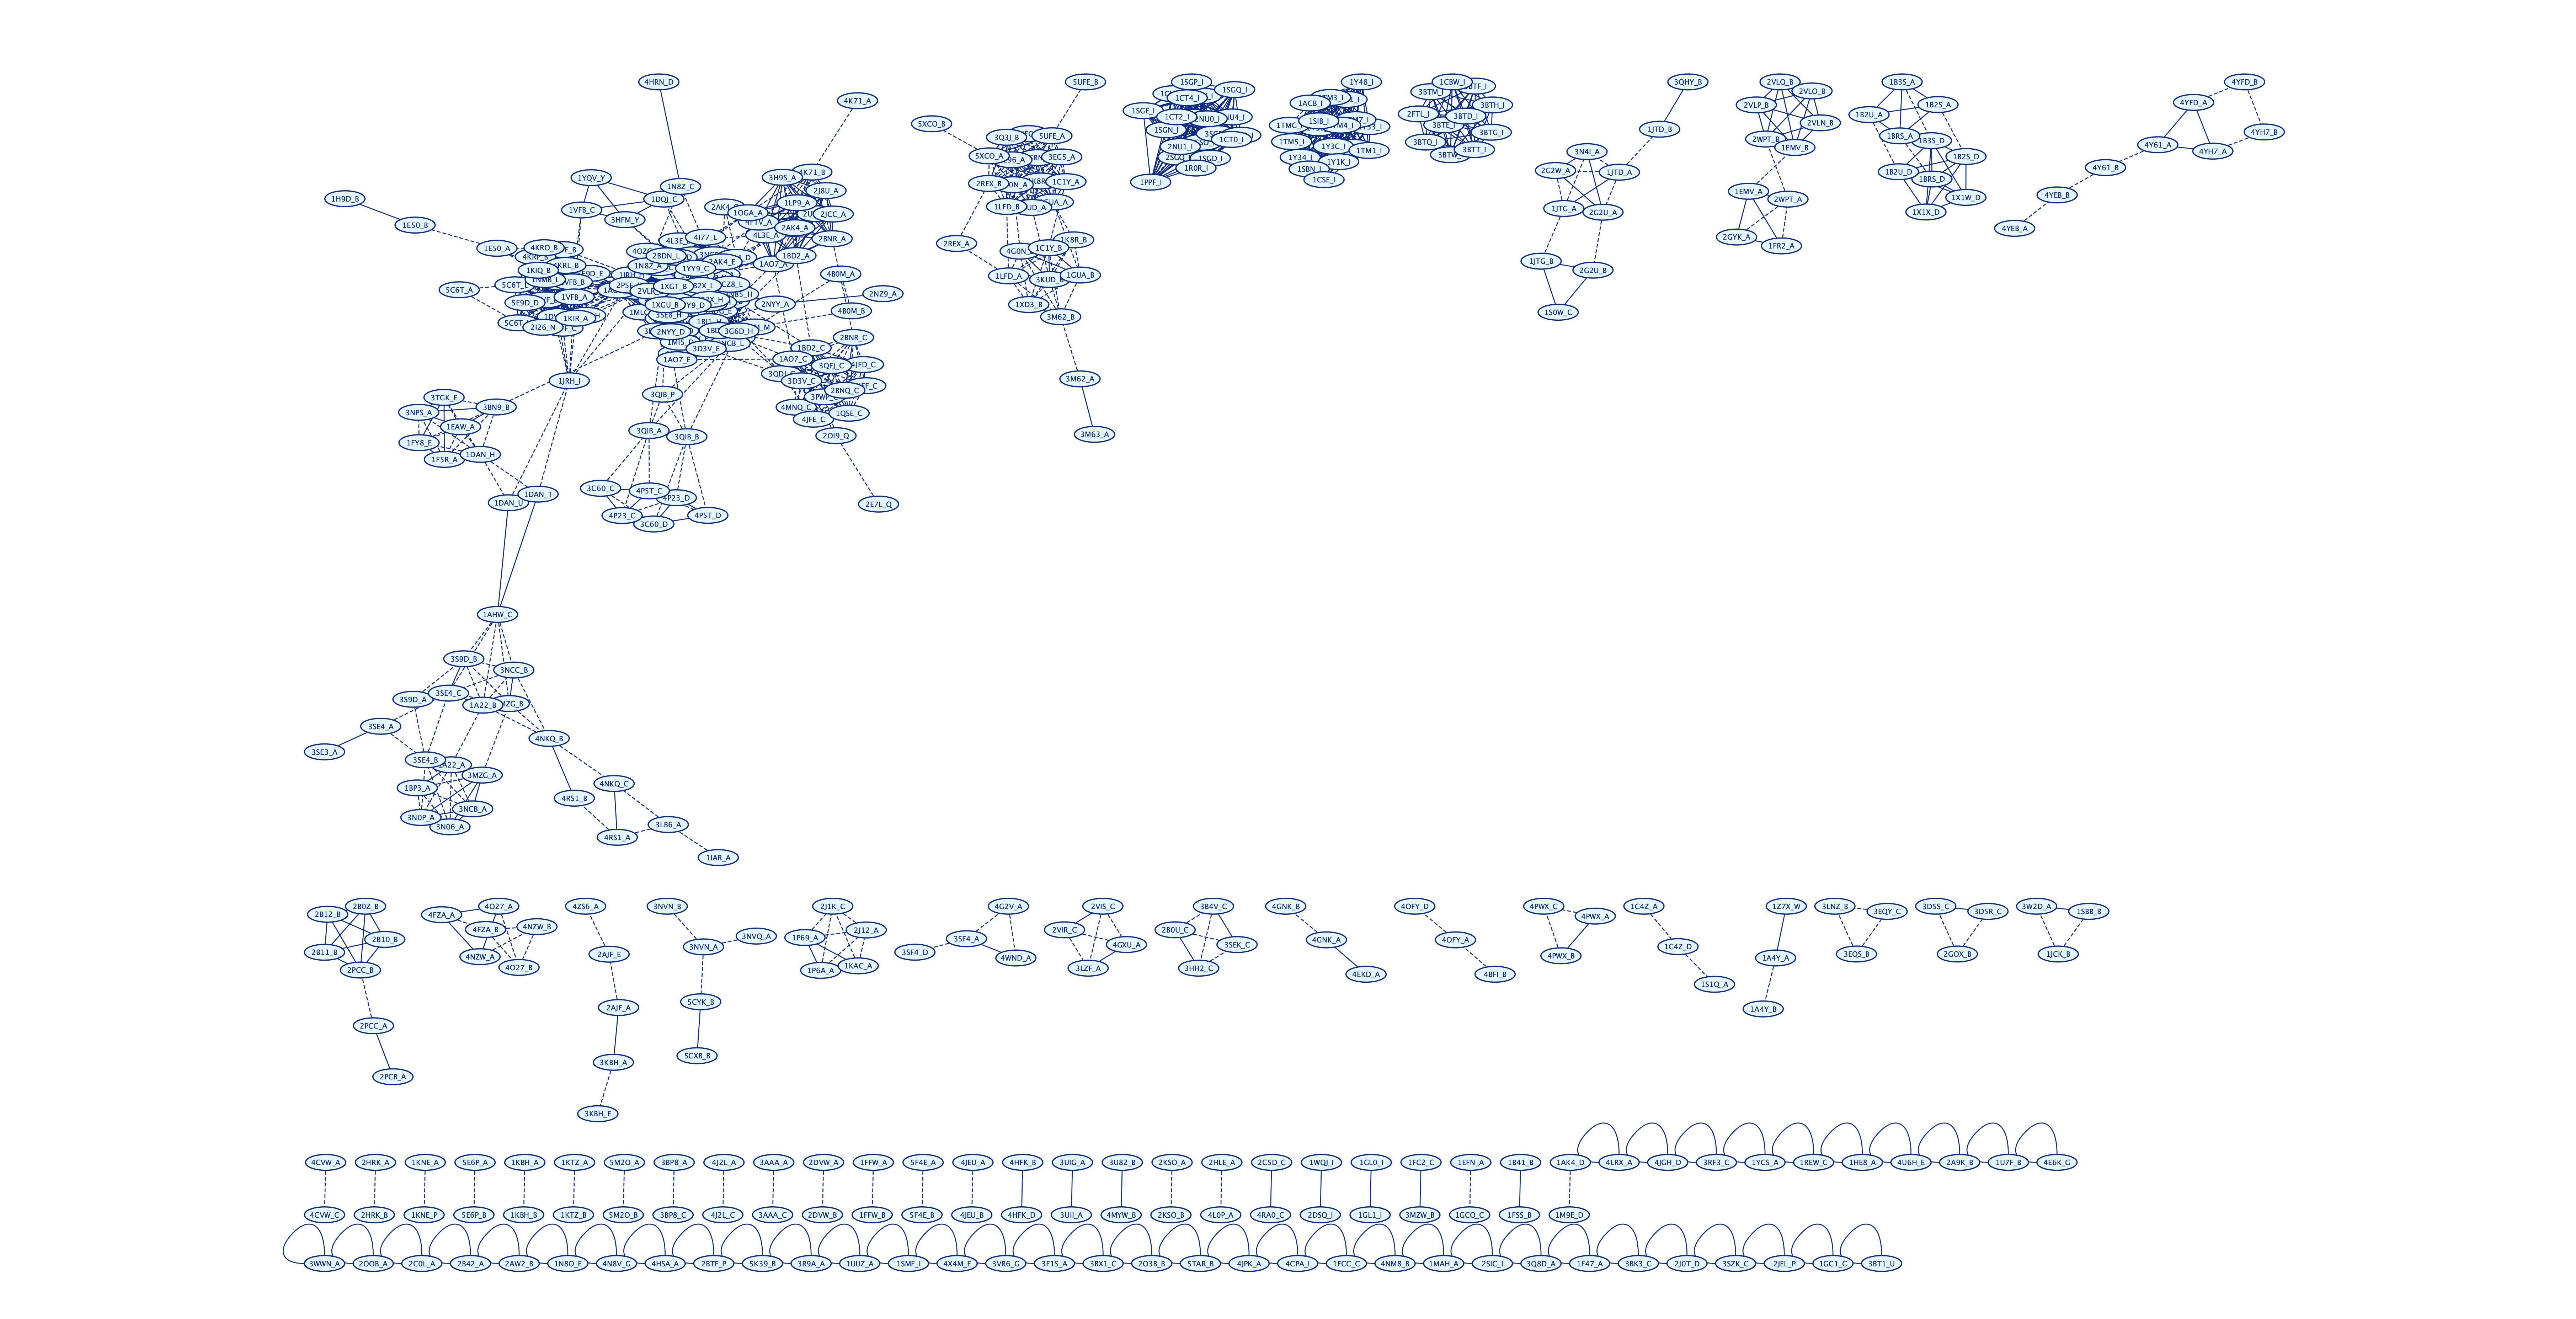

The table this chart was drawn from, first rows:
	ID1	ID2	Edge_PDB	Edge_UP	TM-score
0	1A22_A	1BP3_A		u	0.9418
1	1A22_A	3MZG_A			0.8479
2	1A22_A	3N06_A			0.8527
3	1A22_A	3N0P_A			0.8509
4	1A22_A	3NCB_A			0.8584
5	1A22_B	1AHW_C			0.6367
6	1A22_B	3MZG_B			0.8884
7	1A22_B	3NCC_B			0.8888
8	1A22_B	3S9D_B			0.6897
9	1A22_B	3SE4_C			0.6431
10	1A22_B	4NKQ_B			0.7001
11	1A4Y_A	1Z7X_W		u	0.998
12	1ACB_I	1CSE_I		u	0.9855
13	1ACB_I	1SBN_I		u	0.9928
14	1ACB_I	1SIB_I		u	0.9973
15	1ACB_I	1TM1_I			0.8581
16	1ACB_I	1TM3_I			0.8609
17	1ACB_I	1TM4_I			0.8597
18	1ACB_I	1TM5_I			0.8552
19	1ACB_I	1TM7_I			0.8564
20	1ACB_I	1TMG_I			0.8595
21	1ACB_I	1TO1_I			0.8549
22	1ACB_I	1Y1K_I			0.8555
23	1ACB_I	1Y33_I			0.8568
24	1ACB_I	1Y34_I			0.8568
25	1ACB_I	1Y3B_I			0.8592
26	1ACB_I	1Y3C_I			0.8535
27	1ACB_I	1Y3D_I			0.8532
28	1ACB_I	1Y48_I			0.8527
29	1AHW_C	3MZG_B			0.6769
30	1AHW_C	3NCC_B			0.678
31	1AHW_C	3S9D_B			0.6922
32	1AHW_C	3SE4_C			0.7148
33	1AK4_D	1M9E_D			0.9896
34	1AO7_A	1BD2_A		u	0.9862
35	1AO7_A	1LP9_A		u	0.9872
36	1AO7_A	1OGA_A		u	0.977
37	1AO7_A	2AK4_A			0.9575
38	1AO7_A	2BNR_A		u	0.9904
39	1AO7_A	2J8U_A		u	0.9884
40	1AO7_A	2JCC_A		u	0.9895
41	1AO7_A	2UWE_A		u	0.9886
42	1AO7_A	3H9S_A		u	0.9885
43	1AO7_A	4FTV_A		u	0.9952
44	1AO7_A	4K71_B			0.7876
45	1AO7_A	4L3E_A		u	0.9913
46	1AO7_C	1BD2_C			1.096
47	1AO7_C	1QSE_C			1.08
48	1AO7_C	2BNQ_C			0.9647
49	1AO7_C	2BNR_C			0.9796
50	1AO7_C	2OI9_Q			0.6911
51	1AO7_C	3D3V_C			1.067
52	1AO7_C	3PWP_C			1.044
53	1AO7_C	3QDJ_C			0.7796
54	1AO7_C	3QFJ_C			1.083
55	1AO7_C	4JFD_C			0.866
56	1AO7_C	4JFE_C			0.8472
57	1AO7_C	4JFF_C			0.8561
58	1AO7_C	4MNQ_C			0.7551
59	1AO7_D	1DVF_A			0.8698
... 2,743 more rows
